Dataset: MasterDataset (GitHub, shihabpk99/AI-Powered-Crop-Disease-Detection-System). Classes: potato bacterial disease, potato fungal disease, potato healthy, potato late blight, rice blast, rice brown spot, rice healthy, rice sheath blight, rice tungro virus, wheat black point, wheat blast, wheat fusarium foot rot, wheat healthy, wheat leaf blight.

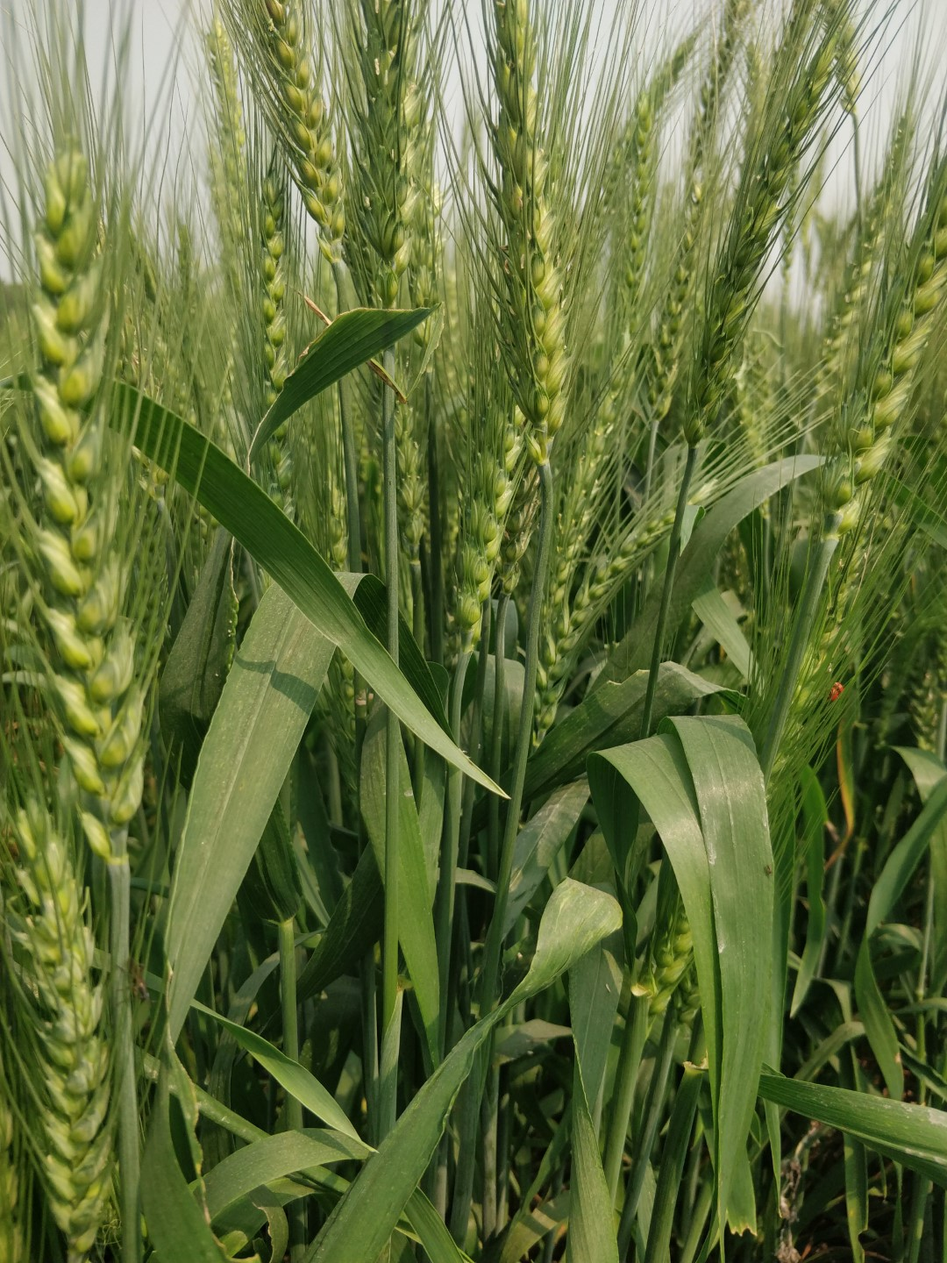
Label: wheat healthy

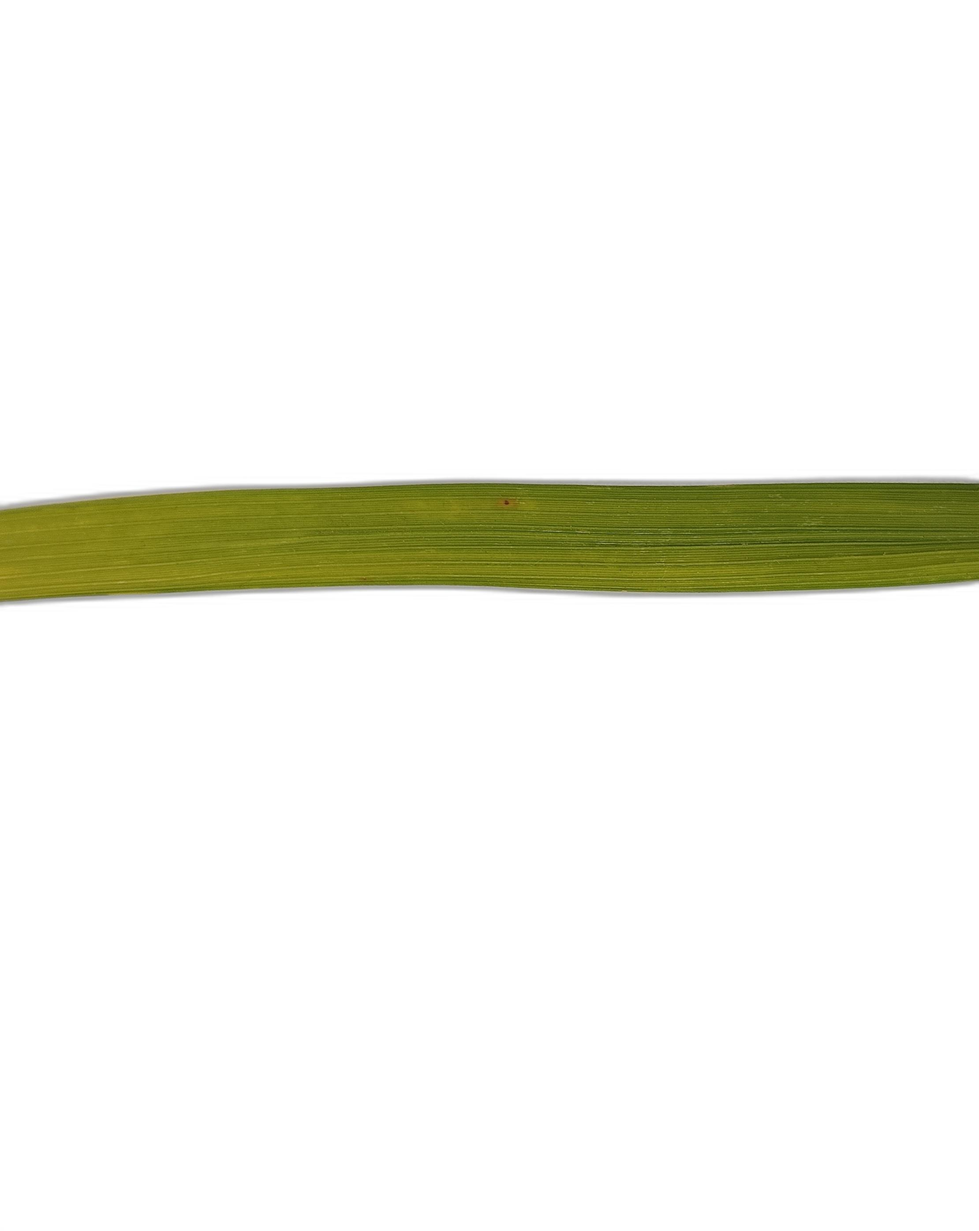
Label: rice tungro virus

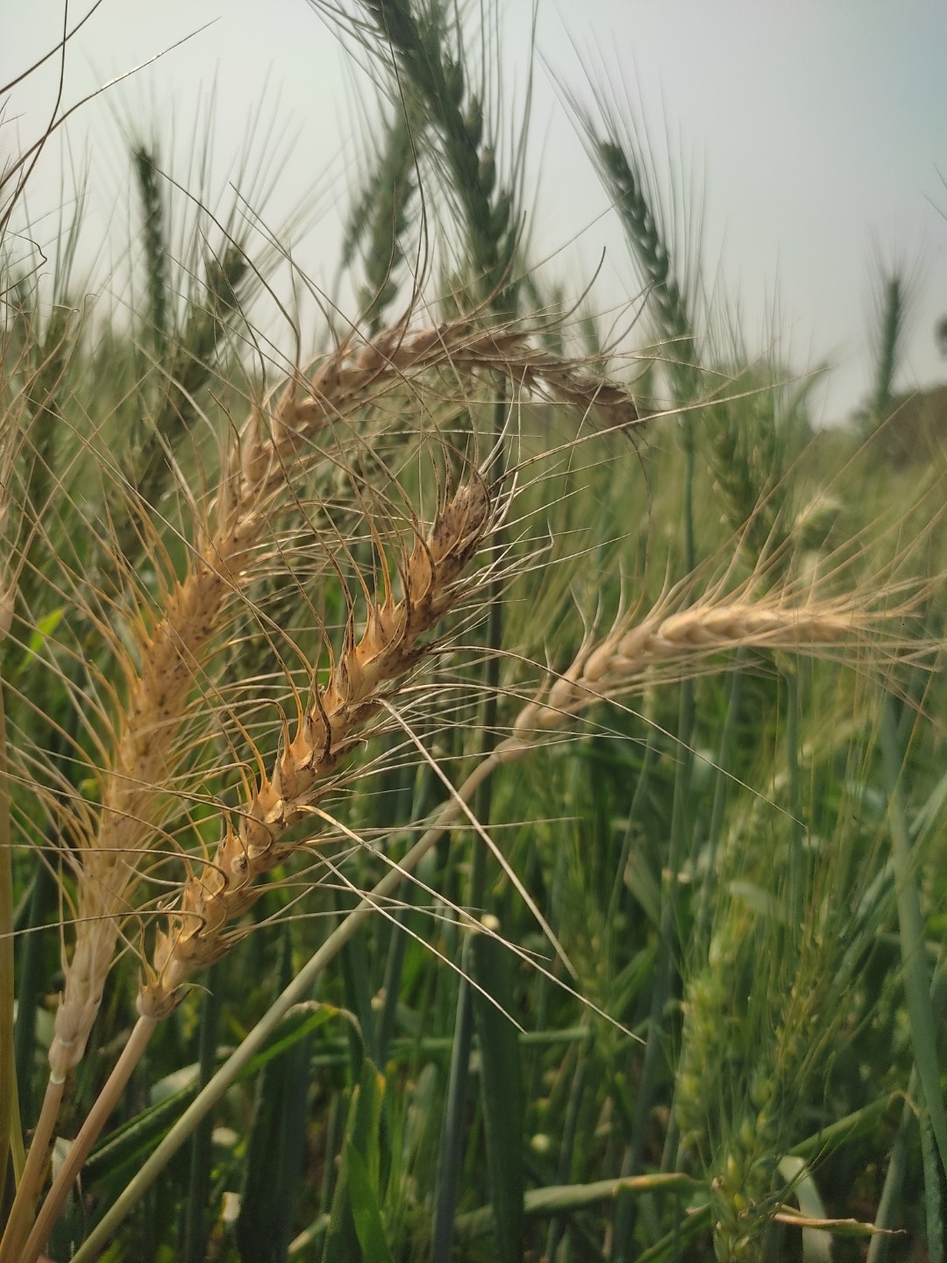
Label: wheat blast

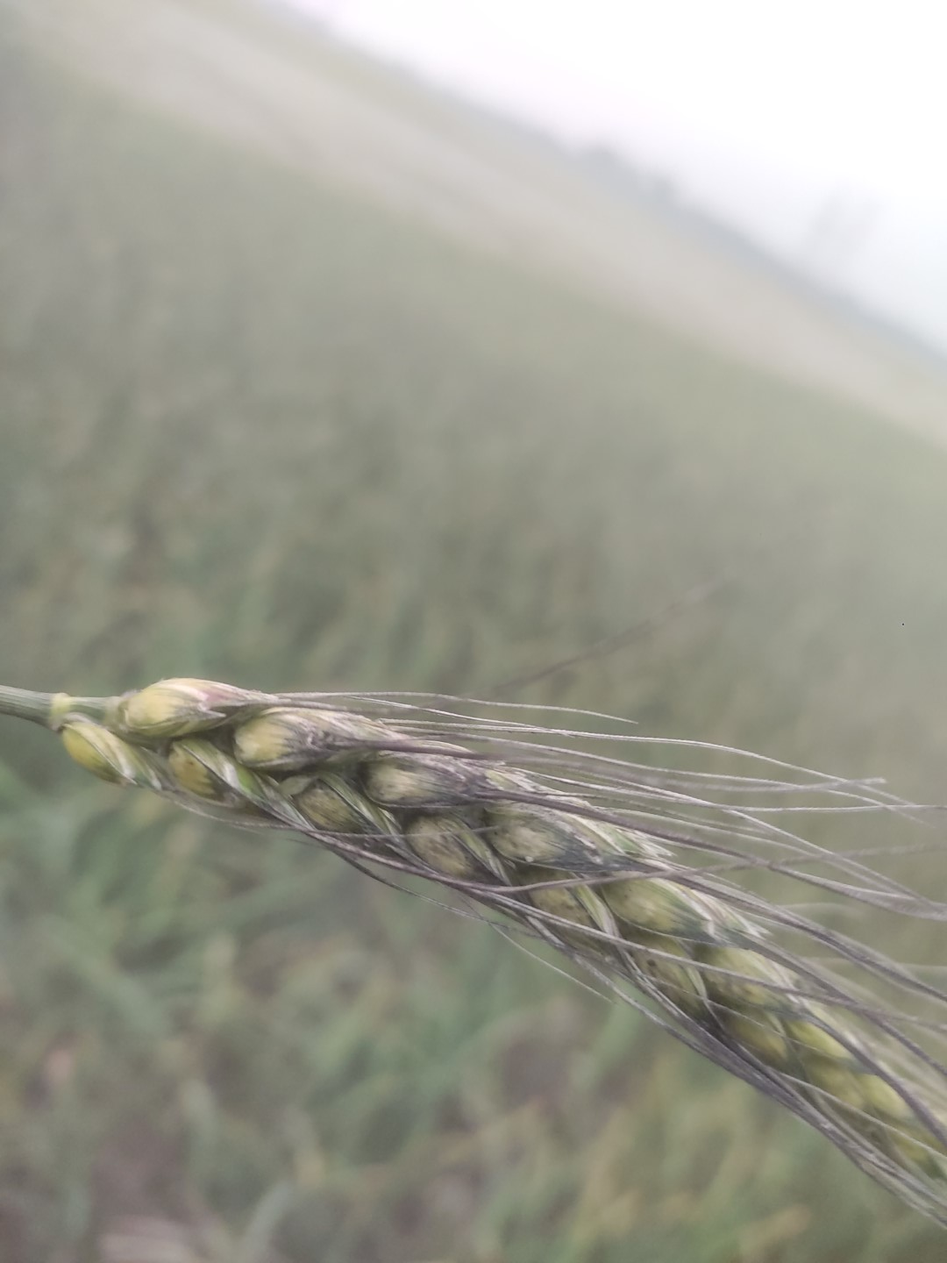
Label: wheat black point

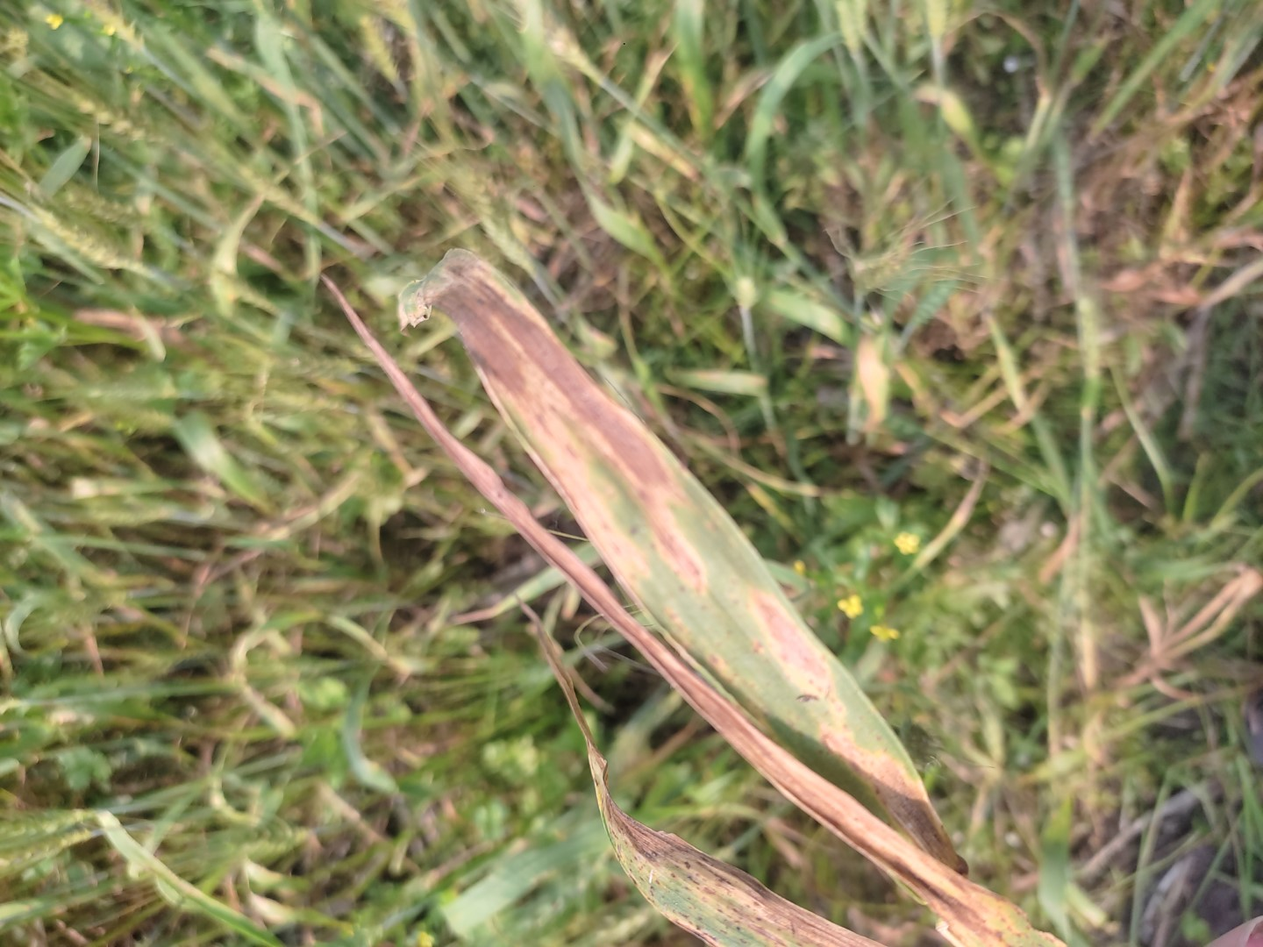
Label: wheat leaf blight

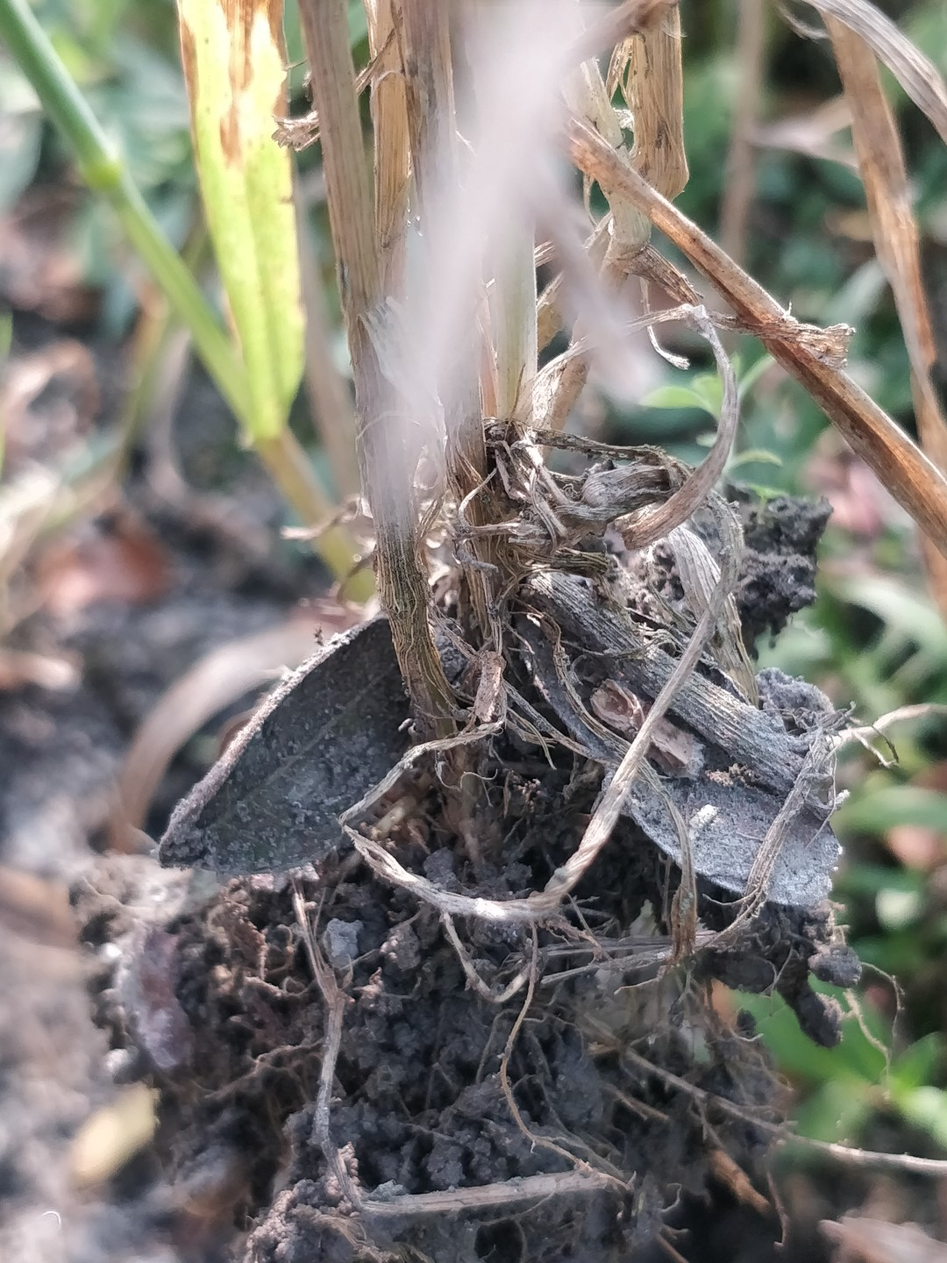
Label: wheat fusarium foot rot
